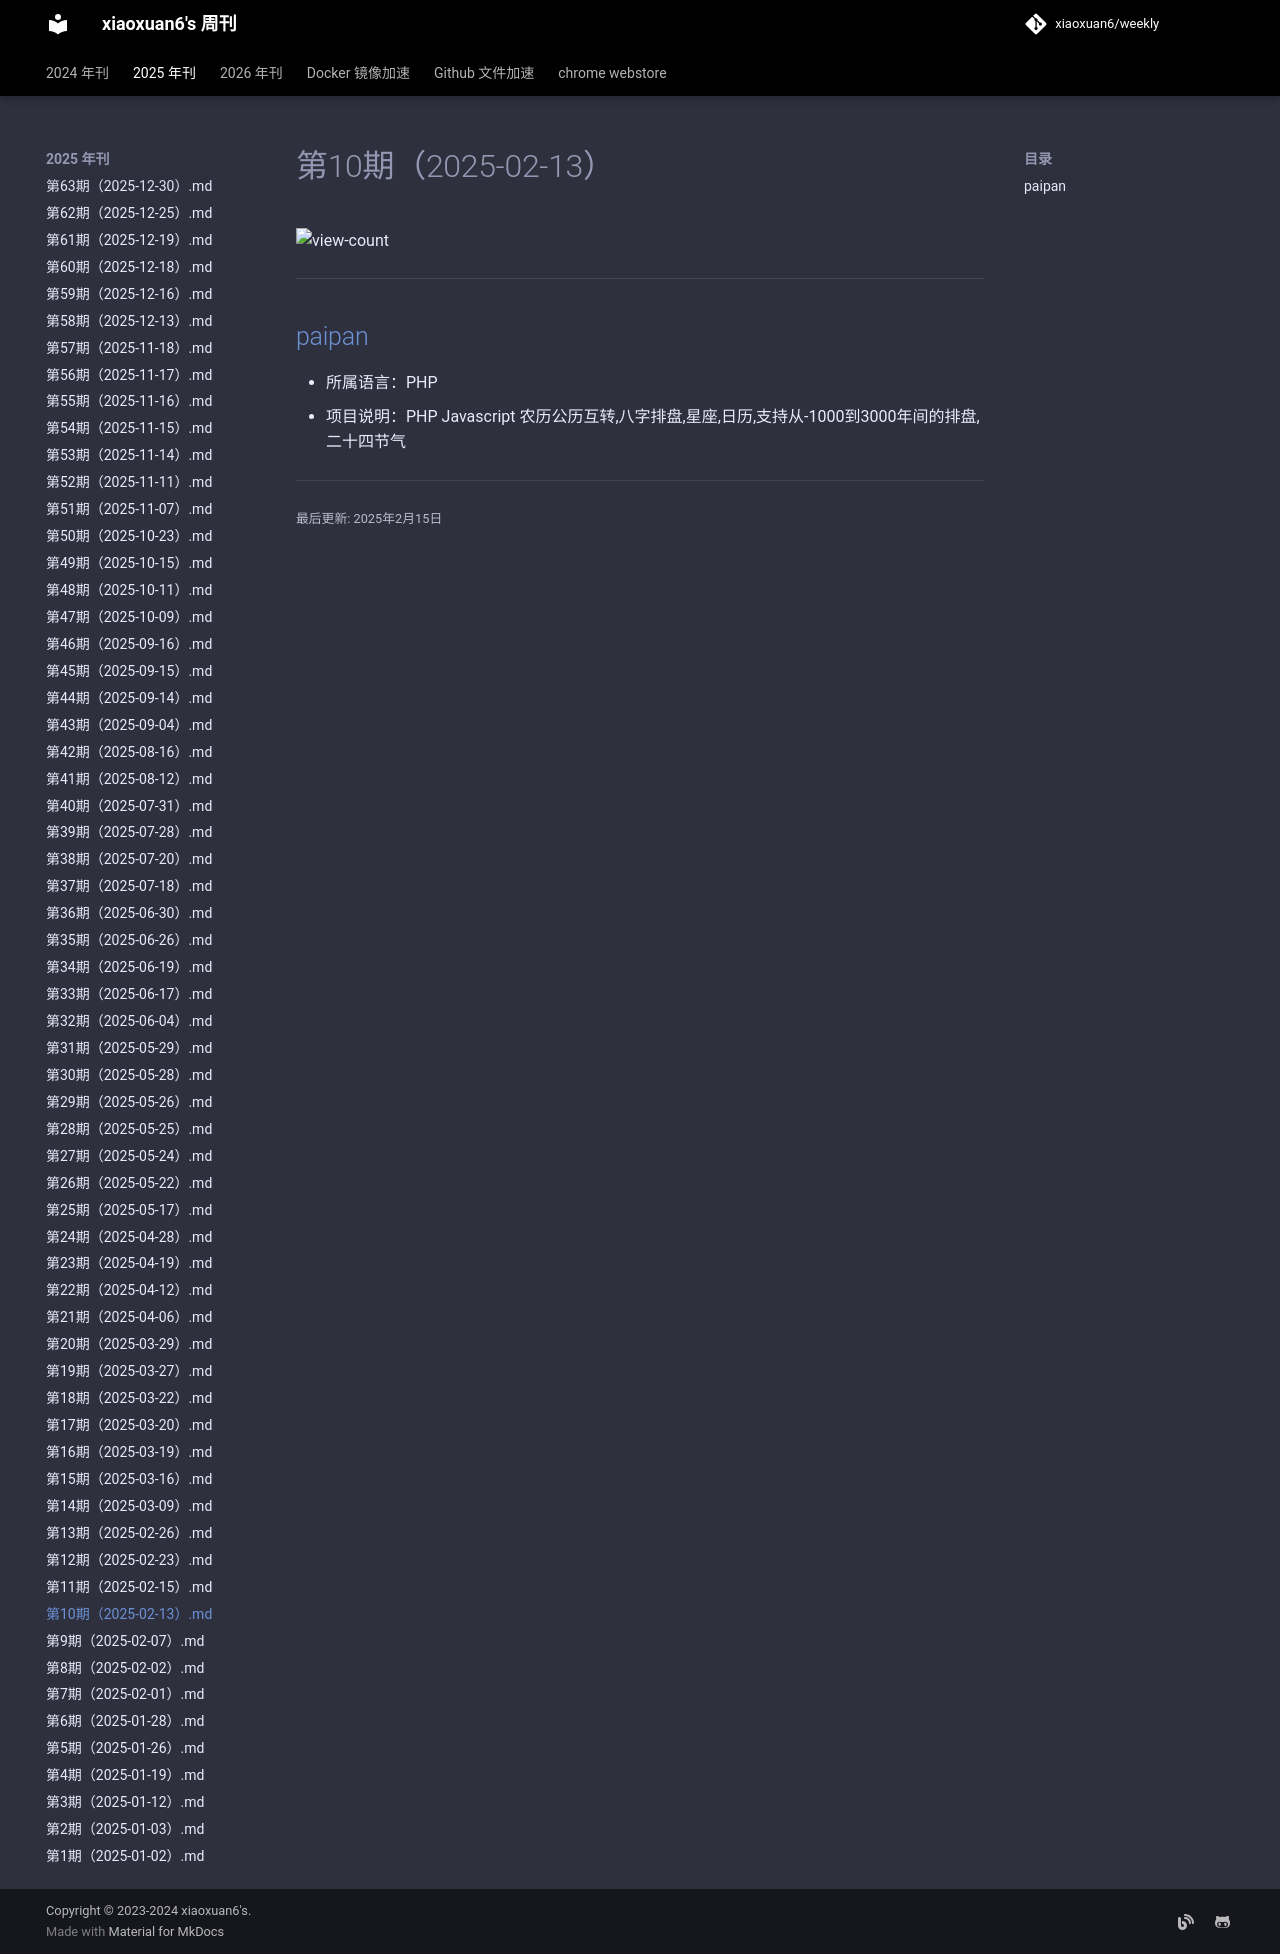

repository: xiaoxuan6/weekly · page: 2025/02/第10期（2025-02-13）/index.html · generator: mkdocs

# 第10期（2025-02-13）

![view-count](https://count.getloli.com/@xiaoxuan6-weekly-20250213)

---
## [paipan](https://github.com/liujiawm/paipan)
- 所属语言：PHP
- 项目说明：PHP Javascript 农历公历互转,八字排盘,星座,日历,支持从-1000到3000年间的排盘,二十四节气
